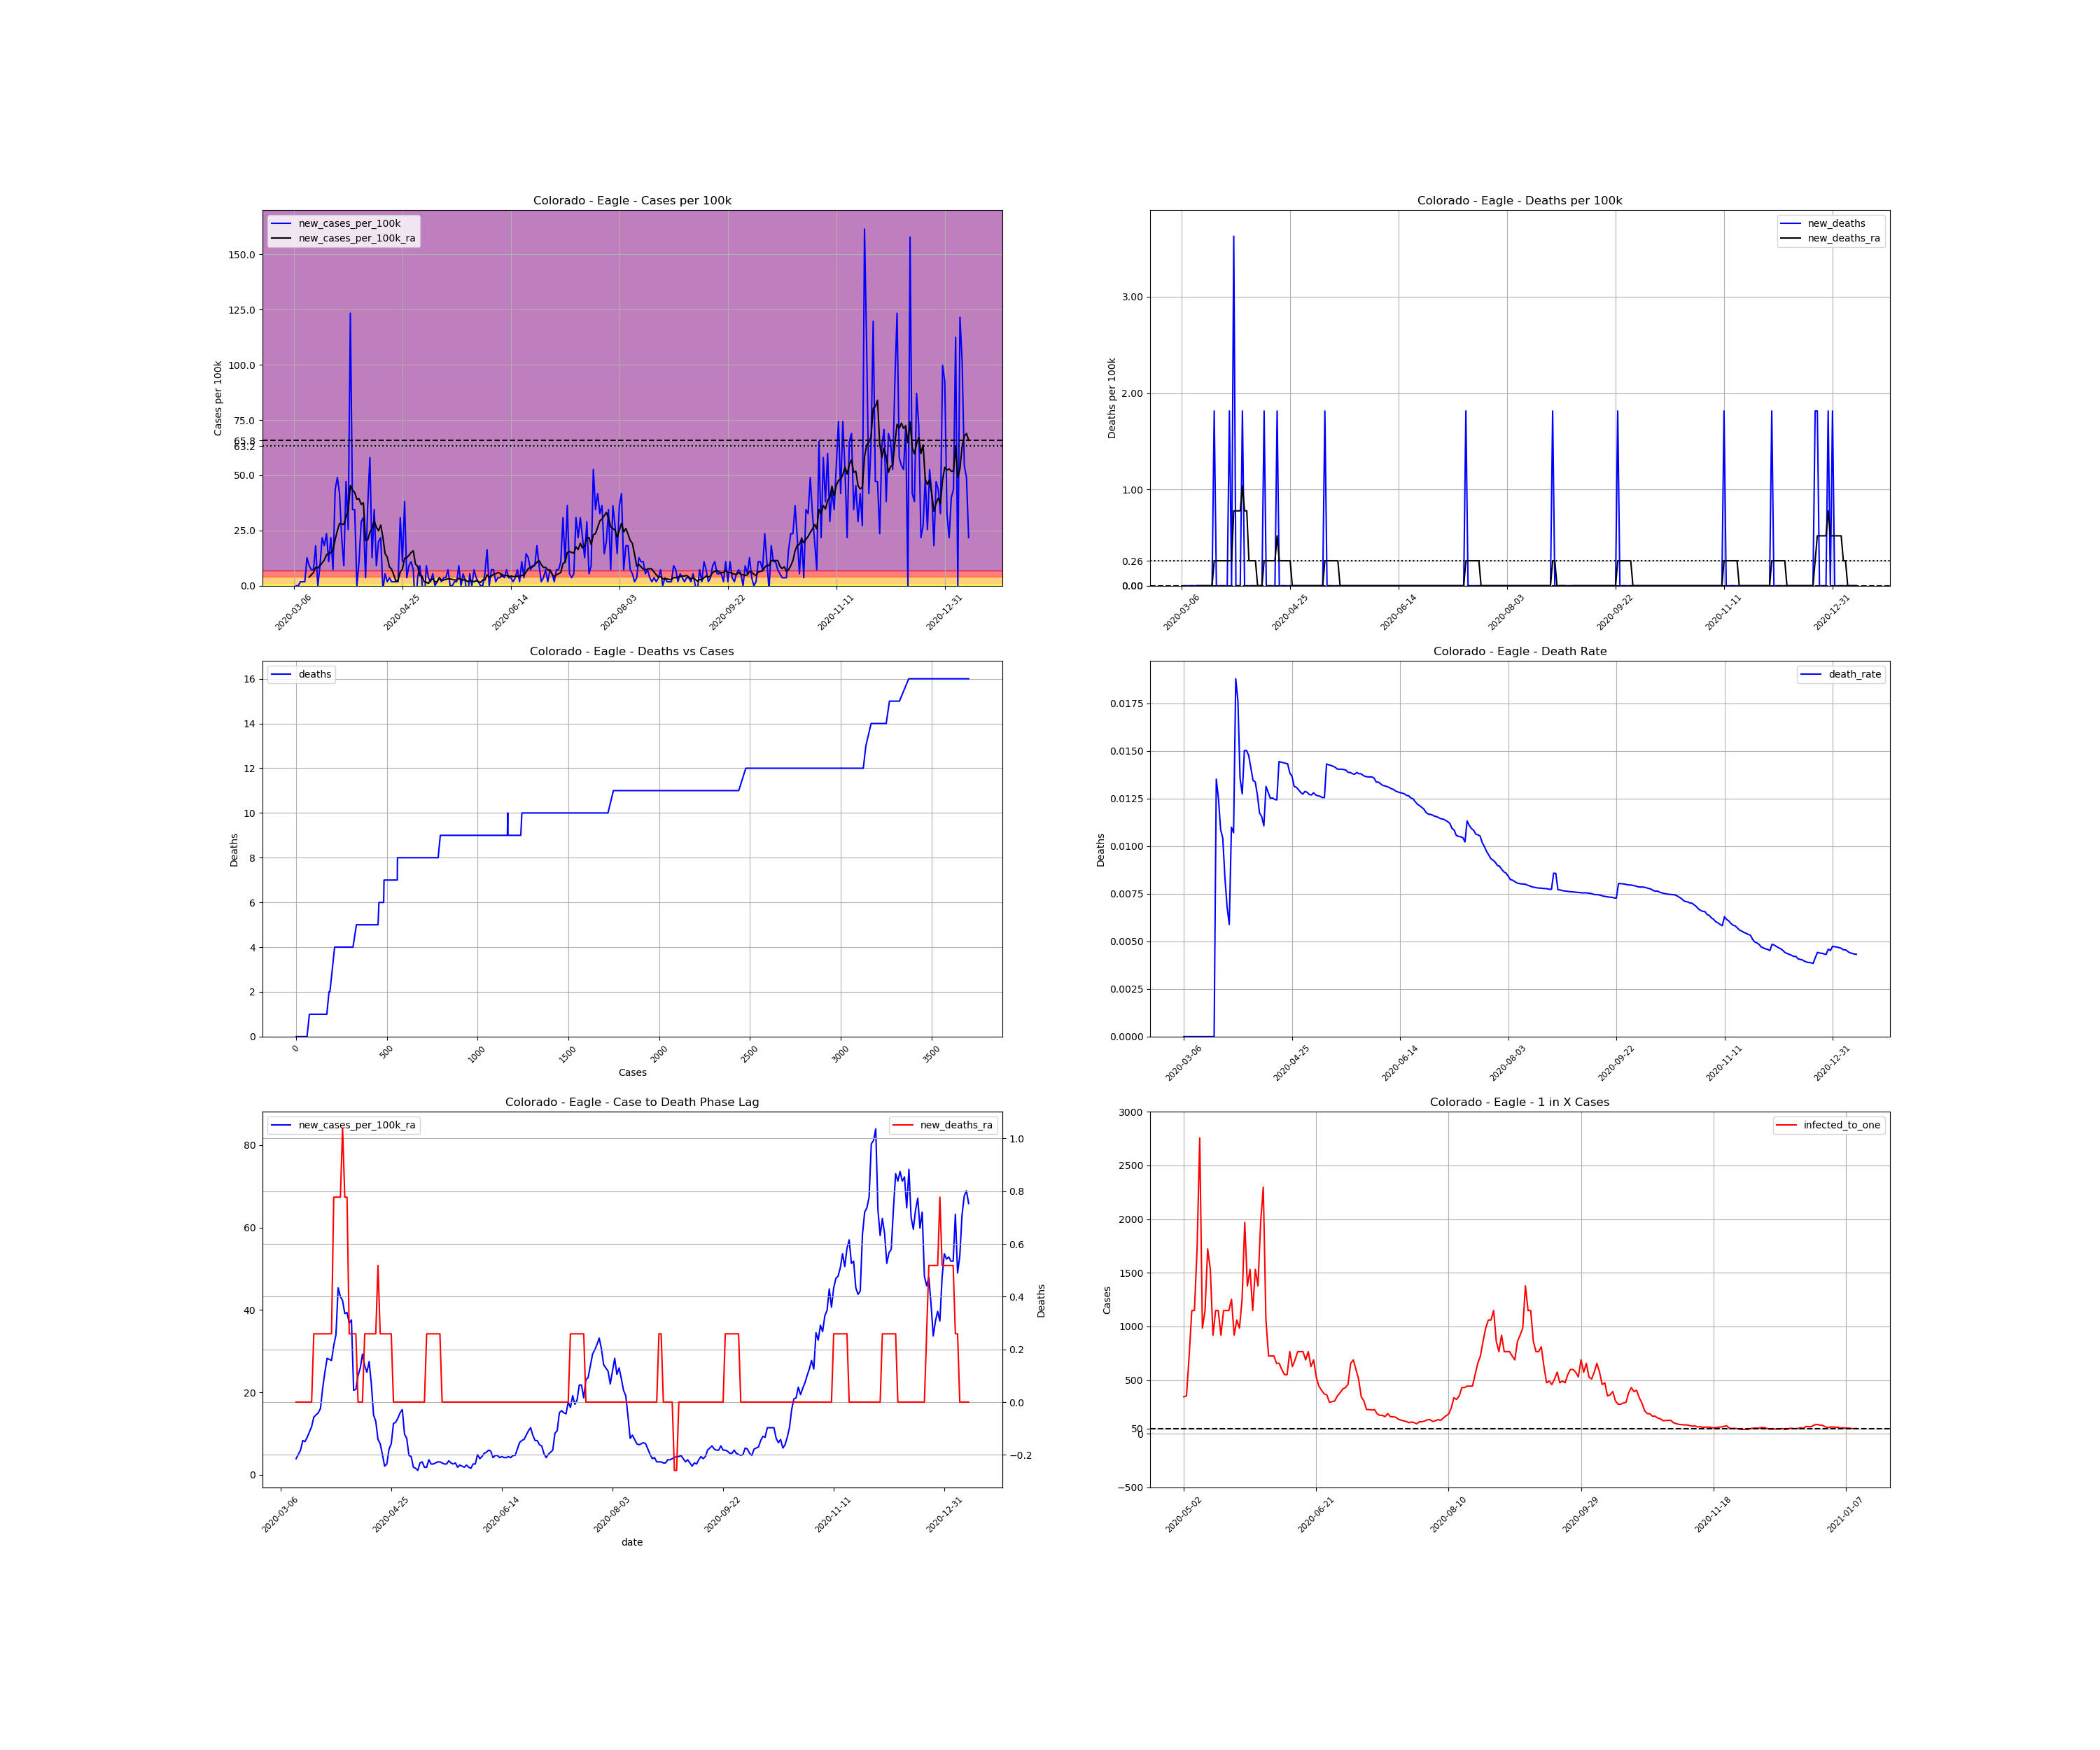

Data behind this chart, as committed beside it:
, date, county, state, fips, cases, deaths, COUNTY, STNAME, CTYNAME, POPESTIMATE2019, cases_per_100k, deaths_per_100k, death_rate, new_cases, new_cases_per_100k, new_deaths, new_cases_per_100k_ra, new_deaths_ra, active_cases, infected_to_one
16171, 2020-03-06, Eagle, Colorado, 8037, 1, 0.0, 37, Colorado, Eagle, 55127, 1.814, 0.0, 0.0, , , , , , , 
16172, 2020-03-07, Eagle, Colorado, 8037, 1, 0.0, 37, Colorado, Eagle, 55127, 1.814, 0.0, 0.0, 0.0, 0.0, 0.0, , , , 
16173, 2020-03-08, Eagle, Colorado, 8037, 1, 0.0, 37, Colorado, Eagle, 55127, 1.814, 0.0, 0.0, 0.0, 0.0, 0.0, , , , 
16174, 2020-03-09, Eagle, Colorado, 8037, 2, 0.0, 37, Colorado, Eagle, 55127, 3.628, 0.0, 0.0, 1.0, 1.814, 0.0, , , , 
16175, 2020-03-10, Eagle, Colorado, 8037, 3, 0.0, 37, Colorado, Eagle, 55127, 5.442, 0.0, 0.0, 1.0, 1.814, 0.0, , , , 
16176, 2020-03-11, Eagle, Colorado, 8037, 4, 0.0, 37, Colorado, Eagle, 55127, 7.256, 0.0, 0.0, 1.0, 1.814, 0.0, , , , 
16177, 2020-03-12, Eagle, Colorado, 8037, 11, 0.0, 37, Colorado, Eagle, 55127, 19.95, 0.0, 0.0, 7.0, 12.7, 0.0, , , , 
16178, 2020-03-13, Eagle, Colorado, 8037, 16, 0.0, 37, Colorado, Eagle, 55127, 29.02, 0.0, 0.0, 5.0, 9.07, 0.0, 3.887, 0.0, , 
16179, 2020-03-14, Eagle, Colorado, 8037, 20, 0.0, 37, Colorado, Eagle, 55127, 36.28, 0.0, 0.0, 4.0, 7.256, 0.0, 4.924, 0.0, 19.0, 725.4
16180, 2020-03-15, Eagle, Colorado, 8037, 24, 0.0, 37, Colorado, Eagle, 55127, 43.54, 0.0, 0.0, 4.0, 7.256, 0.0, 5.96, 0.0, 23.0, 599.2
16181, 2020-03-16, Eagle, Colorado, 8037, 34, 0.0, 37, Colorado, Eagle, 55127, 61.68, 0.0, 0.0, 10.0, 18.14, 0.0, 8.293, 0.0, 33.0, 417.6
16182, 2020-03-17, Eagle, Colorado, 8037, 34, 0.0, 37, Colorado, Eagle, 55127, 61.68, 0.0, 0.0, 0.0, 0.0, 0.0, 8.033, 0.0, 32.0, 430.7
16183, 2020-03-18, Eagle, Colorado, 8037, 39, 0.0, 37, Colorado, Eagle, 55127, 70.75, 0.0, 0.0, 5.0, 9.07, 0.0, 9.07, 0.0, 36.0, 382.8
16184, 2020-03-19, Eagle, Colorado, 8037, 51, 0.0, 37, Colorado, Eagle, 55127, 92.51, 0.0, 0.0, 12.0, 21.77, 0.0, 10.37, 0.0, 47.0, 293.2
16185, 2020-03-20, Eagle, Colorado, 8037, 61, 0.0, 37, Colorado, Eagle, 55127, 110.7, 0.0, 0.0, 10.0, 18.14, 0.0, 11.66, 0.0, 50.0, 275.6
16186, 2020-03-21, Eagle, Colorado, 8037, 74, 1.0, 37, Colorado, Eagle, 55127, 134.2, 1.814, 0.01351, 13.0, 23.58, 1.814, 13.99, 0.2591, 58.0, 237.6
16187, 2020-03-22, Eagle, Colorado, 8037, 80, 1.0, 37, Colorado, Eagle, 55127, 145.1, 1.814, 0.0125, 6.0, 10.88, 0.0, 14.51, 0.2591, 60.0, 229.7
16188, 2020-03-23, Eagle, Colorado, 8037, 92, 1.0, 37, Colorado, Eagle, 55127, 166.9, 1.814, 0.01087, 12.0, 21.77, 0.0, 15.03, 0.2591, 68.0, 202.7
16189, 2020-03-24, Eagle, Colorado, 8037, 96, 1.0, 37, Colorado, Eagle, 55127, 174.1, 1.814, 0.01042, 4.0, 7.256, 0.0, 16.07, 0.2591, 62.0, 222.3
16190, 2020-03-25, Eagle, Colorado, 8037, 120, 1.0, 37, Colorado, Eagle, 55127, 217.7, 1.814, 0.008333, 24.0, 43.54, 0.0, 20.99, 0.2591, 86.0, 160.3
16191, 2020-03-26, Eagle, Colorado, 8037, 147, 1.0, 37, Colorado, Eagle, 55127, 266.7, 1.814, 0.006803, 27.0, 48.98, 0.0, 24.88, 0.2591, 108.0, 127.6
16192, 2020-03-27, Eagle, Colorado, 8037, 170, 1.0, 37, Colorado, Eagle, 55127, 308.4, 1.814, 0.005882, 23.0, 41.72, 0.0, 28.25, 0.2591, 119.0, 115.8
16193, 2020-03-28, Eagle, Colorado, 8037, 182, 2.0, 37, Colorado, Eagle, 55127, 330.1, 3.628, 0.01099, 12.0, 21.77, 1.814, 27.99, 0.2591, 121.0, 113.9
16194, 2020-03-29, Eagle, Colorado, 8037, 187, 2.0, 37, Colorado, Eagle, 55127, 339.2, 3.628, 0.0107, 5.0, 9.07, 0.0, 27.73, 0.2591, 113.0, 122
16195, 2020-03-30, Eagle, Colorado, 8037, 213, 4.0, 37, Colorado, Eagle, 55127, 386.4, 7.256, 0.01878, 26.0, 47.16, 3.628, 31.36, 0.7774, 133.0, 103.6
16196, 2020-03-31, Eagle, Colorado, 8037, 227, 4.0, 37, Colorado, Eagle, 55127, 411.8, 7.256, 0.01762, 14.0, 25.4, 0.0, 33.95, 0.7774, 135.0, 102.1
16197, 2020-04-01, Eagle, Colorado, 8037, 295, 4.0, 37, Colorado, Eagle, 55127, 535.1, 7.256, 0.01356, 68.0, 123.4, 0.0, 45.35, 0.7774, 199.0, 69.26
16198, 2020-04-02, Eagle, Colorado, 8037, 314, 4.0, 37, Colorado, Eagle, 55127, 569.6, 7.256, 0.01274, 19.0, 34.47, 0.0, 43.28, 0.7774, 194.0, 71.04
16199, 2020-04-03, Eagle, Colorado, 8037, 333, 5.0, 37, Colorado, Eagle, 55127, 604.1, 9.07, 0.01502, 19.0, 34.47, 1.814, 42.24, 1.037, 186.0, 74.1
16200, 2020-04-04, Eagle, Colorado, 8037, 333, 5.0, 37, Colorado, Eagle, 55127, 604.1, 9.07, 0.01502, 0.0, 0.0, 0.0, 39.13, 0.7774, 163.0, 84.55
16201, 2020-04-05, Eagle, Colorado, 8037, 339, 5.0, 37, Colorado, Eagle, 55127, 614.9, 9.07, 0.01475, 6.0, 10.88, 0.0, 39.39, 0.7774, 157.0, 87.78
16202, 2020-04-06, Eagle, Colorado, 8037, 355, 5.0, 37, Colorado, Eagle, 55127, 644, 9.07, 0.01408, 16.0, 29.02, 0.0, 36.8, 0.2591, 168.0, 82.03
16203, 2020-04-07, Eagle, Colorado, 8037, 372, 5.0, 37, Colorado, Eagle, 55127, 674.8, 9.07, 0.01344, 17.0, 30.84, 0.0, 37.58, 0.2591, 159.0, 86.68
16204, 2020-04-08, Eagle, Colorado, 8037, 374, 5.0, 37, Colorado, Eagle, 55127, 678.4, 9.07, 0.01337, 2.0, 3.628, 0.0, 20.47, 0.2591, 147.0, 93.75
16205, 2020-04-09, Eagle, Colorado, 8037, 394, 5.0, 37, Colorado, Eagle, 55127, 714.7, 9.07, 0.01269, 20.0, 36.28, 0.0, 20.73, 0.2591, 99.0, 139.2
16206, 2020-04-10, Eagle, Colorado, 8037, 426, 5.0, 37, Colorado, Eagle, 55127, 772.8, 9.07, 0.01174, 32.0, 58.05, 0.0, 24.1, 0.0, 112.0, 123.1
16207, 2020-04-11, Eagle, Colorado, 8037, 433, 5.0, 37, Colorado, Eagle, 55127, 785.5, 9.07, 0.01155, 7.0, 12.7, 0.0, 25.91, 0.0, 100.0, 137.8
16208, 2020-04-12, Eagle, Colorado, 8037, 452, 5.0, 37, Colorado, Eagle, 55127, 819.9, 9.07, 0.01106, 19.0, 34.47, 0.0, 29.28, 0.0, 119.0, 115.8
16209, 2020-04-13, Eagle, Colorado, 8037, 457, 6.0, 37, Colorado, Eagle, 55127, 829, 10.88, 0.01313, 5.0, 9.07, 1.814, 26.43, 0.2591, 118.0, 116.8
16210, 2020-04-14, Eagle, Colorado, 8037, 468, 6.0, 37, Colorado, Eagle, 55127, 848.9, 10.88, 0.01282, 11.0, 19.95, 0.0, 24.88, 0.2591, 113.0, 122
16211, 2020-04-15, Eagle, Colorado, 8037, 480, 6.0, 37, Colorado, Eagle, 55127, 870.7, 10.88, 0.0125, 12.0, 21.77, 0.0, 27.47, 0.2591, 108.0, 127.6
16212, 2020-04-16, Eagle, Colorado, 8037, 479, 6.0, 37, Colorado, Eagle, 55127, 868.9, 10.88, 0.01253, -1.0, -1.814, 0.0, 22.03, 0.2591, 105.0, 131.3
16213, 2020-04-17, Eagle, Colorado, 8037, 482, 6.0, 37, Colorado, Eagle, 55127, 874.3, 10.88, 0.01245, 3.0, 5.442, 0.0, 14.51, 0.2591, 88.0, 156.6
16214, 2020-04-18, Eagle, Colorado, 8037, 483, 6.0, 37, Colorado, Eagle, 55127, 876.2, 10.88, 0.01242, 1.0, 1.814, 0.0, 12.96, 0.2591, 57.0, 241.8
16215, 2020-04-19, Eagle, Colorado, 8037, 485, 7.0, 37, Colorado, Eagle, 55127, 879.8, 12.7, 0.01443, 2.0, 3.628, 1.814, 8.552, 0.5183, 52.0, 265
16216, 2020-04-20, Eagle, Colorado, 8037, 486, 7.0, 37, Colorado, Eagle, 55127, 881.6, 12.7, 0.0144, 1.0, 1.814, 0.0, 7.515, 0.2591, 34.0, 405.3
16217, 2020-04-21, Eagle, Colorado, 8037, 487, 7.0, 37, Colorado, Eagle, 55127, 883.4, 12.7, 0.01437, 1.0, 1.814, 0.0, 4.924, 0.2591, 30.0, 459.4
16218, 2020-04-22, Eagle, Colorado, 8037, 488, 7.0, 37, Colorado, Eagle, 55127, 885.2, 12.7, 0.01434, 1.0, 1.814, 0.0, 2.073, 0.2591, 20.0, 689.1
16219, 2020-04-23, Eagle, Colorado, 8037, 489, 7.0, 37, Colorado, Eagle, 55127, 887, 12.7, 0.01431, 1.0, 1.814, 0.0, 2.591, 0.2591, 9.0, 1531
16220, 2020-04-24, Eagle, Colorado, 8037, 506, 7.0, 37, Colorado, Eagle, 55127, 917.9, 12.7, 0.01383, 17.0, 30.84, 0.0, 6.219, 0.2591, 27.0, 510.4
16221, 2020-04-25, Eagle, Colorado, 8037, 512, 7.0, 37, Colorado, Eagle, 55127, 928.8, 12.7, 0.01367, 6.0, 10.88, 0.0, 7.515, 0.2591, 30.0, 459.4
16222, 2020-04-26, Eagle, Colorado, 8037, 533, 7.0, 37, Colorado, Eagle, 55127, 966.9, 12.7, 0.01313, 21.0, 38.09, 0.0, 12.44, 0.0, 50.0, 275.6
16223, 2020-04-27, Eagle, Colorado, 8037, 535, 7.0, 37, Colorado, Eagle, 55127, 970.5, 12.7, 0.01308, 2.0, 3.628, 0.0, 12.7, 0.0, 50.0, 275.6
16224, 2020-04-28, Eagle, Colorado, 8037, 540, 7.0, 37, Colorado, Eagle, 55127, 979.6, 12.7, 0.01296, 5.0, 9.07, 0.0, 13.73, 0.0, 54.0, 255.2
16225, 2020-04-29, Eagle, Colorado, 8037, 546, 7.0, 37, Colorado, Eagle, 55127, 990.4, 12.7, 0.01282, 6.0, 10.88, 0.0, 15.03, 0.0, 59.0, 233.6
16226, 2020-04-30, Eagle, Colorado, 8037, 550, 7.0, 37, Colorado, Eagle, 55127, 997.7, 12.7, 0.01273, 4.0, 7.256, 0.0, 15.81, 0.0, 62.0, 222.3
16227, 2020-05-01, Eagle, Colorado, 8037, 544, 7.0, 37, Colorado, Eagle, 55127, 986.8, 12.7, 0.01287, -6.0, -10.88, 0.0, 9.847, 0.0, 55.0, 250.6
16228, 2020-05-02, Eagle, Colorado, 8037, 546, 7.0, 37, Colorado, Eagle, 55127, 990.4, 12.7, 0.01282, 2.0, 3.628, 0.0, 8.811, 0.0, 40.0, 344.5
16229, 2020-05-03, Eagle, Colorado, 8037, 551, 7.0, 37, Colorado, Eagle, 55127, 999.5, 12.7, 0.0127, 5.0, 9.07, 0.0, 4.665, 0.0, 39.0, 353.4
16230, 2020-05-04, Eagle, Colorado, 8037, 552, 7.0, 37, Colorado, Eagle, 55127, 1001, 12.7, 0.01268, 1.0, 1.814, 0.0, 4.405, 0.0, 19.0, 725.4
... 252 more rows
